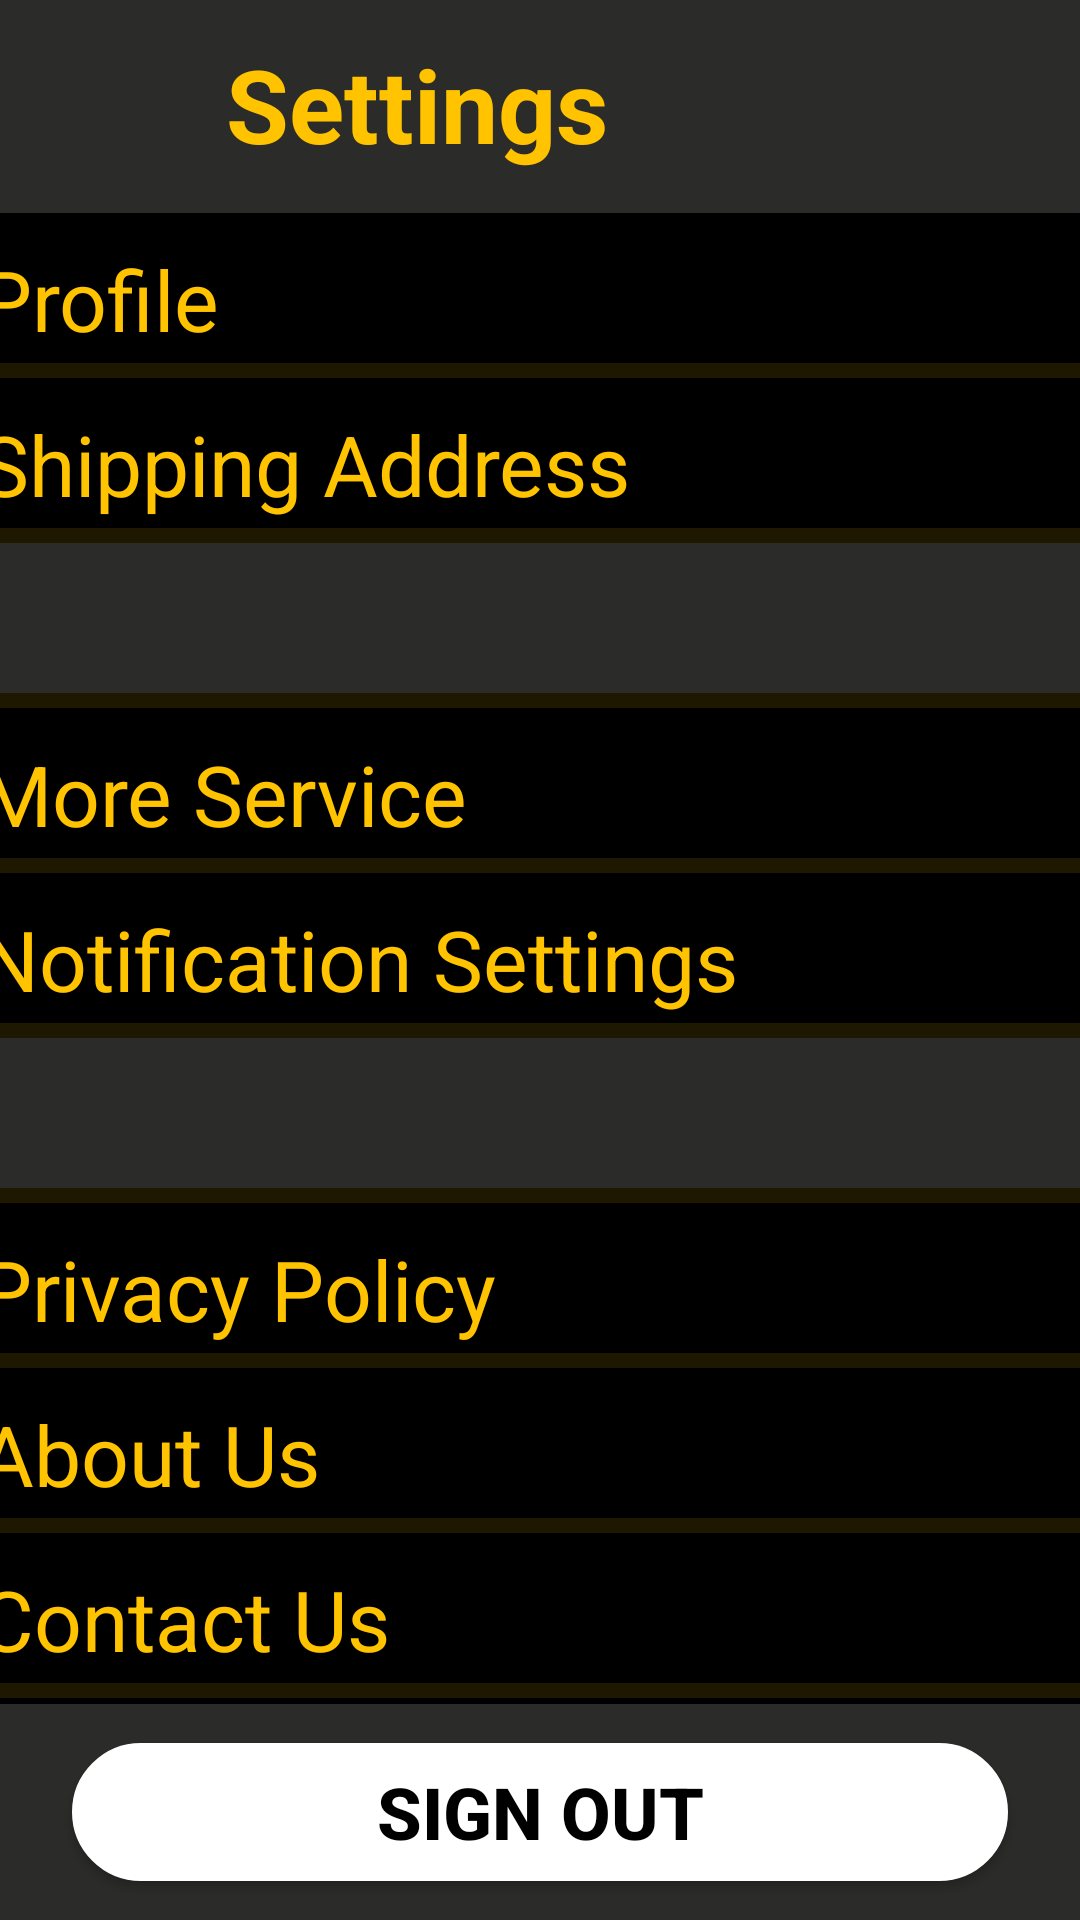

Android layout source for this screen:
<!-- AndroidManifest.xml: application theme Theme.E_commerce_app -->
<!-- res/layout/activity_setting.xml -->
<?xml version="1.0" encoding="utf-8"?>
<androidx.constraintlayout.widget.ConstraintLayout xmlns:android="http://schemas.android.com/apk/res/android"
    xmlns:app="http://schemas.android.com/apk/res-auto"
    xmlns:tools="http://schemas.android.com/tools"
    android:layout_width="match_parent"
    android:layout_height="match_parent"
    android:background="@color/background_color"
    tools:context=".setting">

    <ImageView
        android:id="@+id/imageView74"
        android:layout_width="38dp"
        android:layout_height="38dp"
        app:layout_constraintBottom_toBottomOf="parent"
        app:layout_constraintEnd_toEndOf="parent"
        app:layout_constraintHorizontal_bias="0.05"
        app:layout_constraintStart_toStartOf="parent"
        app:layout_constraintTop_toTopOf="parent"
        app:layout_constraintVertical_bias="0.01999998"
        app:srcCompat="@drawable/back_btn_white" />

    <TextView
        android:id="@+id/textView75"
        android:layout_width="wrap_content"
        android:layout_height="wrap_content"
        android:text="Settings"
        android:textColor="@color/bee_yellow"
        android:textSize="34sp"
        android:textStyle="bold"
        app:layout_constraintBottom_toBottomOf="parent"
        app:layout_constraintEnd_toEndOf="parent"
        app:layout_constraintHorizontal_bias="0.12"
        app:layout_constraintStart_toEndOf="@+id/imageView74"
        app:layout_constraintTop_toTopOf="parent"
        app:layout_constraintVertical_bias="0.01999998" />

    <LinearLayout
        android:id="@+id/linearLayout"
        android:layout_width="415dp"
        android:layout_height="497dp"
        android:layout_marginStart="1dp"
        android:layout_marginEnd="1dp"
        android:layout_marginBottom="1dp"
        android:background="@color/black"
        android:orientation="vertical"
        app:layout_constraintBottom_toBottomOf="parent"
        app:layout_constraintEnd_toEndOf="parent"
        app:layout_constraintStart_toStartOf="parent"
        app:layout_constraintTop_toBottomOf="@+id/imageView74"
        app:layout_constraintVertical_bias="0.23000002">

        <TextView
            android:id="@+id/textView76"
            android:layout_width="match_parent"
            android:layout_height="50dp"
            android:background="@drawable/back"
            android:paddingLeft="20dp"
            android:paddingTop="10dp"
            android:text="Profile"
            android:textColor="@color/bee_yellow"
            android:textSize="28sp" />

        <View
            android:id="@+id/divider2"
            android:layout_width="match_parent"
            android:layout_height="5dp"
            android:background="?android:attr/listDivider"
            android:backgroundTint="@color/bee_yellow"
            android:visibility="visible"
            tools:visibility="visible" />

        <TextView
            android:id="@+id/textView77"
            android:layout_width="match_parent"
            android:layout_height="50dp"
            android:paddingLeft="20dp"
            android:paddingTop="10dp"
            android:text="Shipping Address"
            android:textColor="@color/bee_yellow"
            android:textSize="28sp" />

        <View
            android:id="@+id/divider3"
            android:layout_width="match_parent"
            android:layout_height="5dp"
            android:background="?android:attr/listDivider"
            android:backgroundTint="@color/bee_yellow"
            android:visibility="visible"
            tools:visibility="visible" />

        <TextView
            android:id="@+id/textView78"
            android:layout_width="match_parent"
            android:layout_height="50dp"
            android:background="@color/background_color" />

        <View
            android:id="@+id/divider7"
            android:layout_width="match_parent"
            android:layout_height="5dp"
            android:background="?android:attr/listDivider"
            android:backgroundTint="@color/bee_yellow"
            android:visibility="visible"
            tools:visibility="visible" />

        <TextView
            android:layout_width="match_parent"
            android:layout_height="50dp"
            android:paddingLeft="20dp"
            android:paddingTop="10dp"
            android:text="More Service"
            android:textColor="@color/bee_yellow"
            android:textSize="28sp" />

        <View
            android:id="@+id/divider4"
            android:layout_width="match_parent"
            android:layout_height="5dp"
            android:background="?android:attr/listDivider"
            android:backgroundTint="@color/bee_yellow"
            android:visibility="visible"
            tools:visibility="visible" />

        <TextView
            android:id="@+id/textView80"
            android:layout_width="match_parent"
            android:layout_height="50dp"
            android:paddingLeft="20dp"
            android:paddingTop="10dp"
            android:text="Notification Settings"
            android:textColor="@color/bee_yellow"
            android:textSize="28sp" />

        <View
            android:id="@+id/divider5"
            android:layout_width="match_parent"
            android:layout_height="5dp"
            android:background="?android:attr/listDivider"
            android:backgroundTint="@color/bee_yellow"
            android:visibility="visible"
            tools:visibility="visible" />

        <TextView
            android:id="@+id/textView79"
            android:layout_width="match_parent"
            android:background="@color/background_color"
            android:layout_height="50dp" />

        <View
            android:id="@+id/divider8"
            android:layout_width="match_parent"
            android:layout_height="5dp"
            android:background="?android:attr/listDivider"
            android:backgroundTint="@color/bee_yellow"
            android:visibility="visible"
            tools:visibility="visible" />

        <TextView
            android:id="@+id/textView81"
            android:layout_width="match_parent"
            android:layout_height="50dp"
            android:paddingLeft="20dp"
            android:paddingTop="10dp"
            android:text="@string/privacy_policy"
            android:textColor="@color/bee_yellow"
            android:textSize="28sp" />

        <View
            android:id="@+id/divider6"
            android:layout_width="match_parent"
            android:layout_height="5dp"
            android:background="?android:attr/listDivider"
            android:backgroundTint="@color/bee_yellow"
            android:visibility="visible"
            tools:visibility="visible" />

        <TextView
            android:id="@+id/textView82"
            android:layout_width="match_parent"
            android:layout_height="50dp"
            android:paddingLeft="20dp"
            android:paddingTop="10dp"
            android:text="@string/about_us"
            android:textColor="@color/bee_yellow"
            android:textSize="28sp" />

        <View
            android:id="@+id/divider9"
            android:layout_width="match_parent"
            android:layout_height="5dp"
            android:background="?android:attr/listDivider"
            android:backgroundTint="@color/bee_yellow"
            android:visibility="visible"
            tools:visibility="visible" />

        <TextView
            android:layout_width="match_parent"
            android:layout_height="50dp"
            android:paddingLeft="20dp"
            android:paddingTop="10dp"
            android:text="@string/contact_us"
            android:textColor="@color/bee_yellow"
            android:textSize="28sp" />

        <View
            android:id="@+id/divider10"
            android:layout_width="match_parent"
            android:layout_height="5dp"
            android:background="?android:attr/listDivider"
            android:backgroundTint="@color/bee_yellow"
            android:visibility="visible"
            tools:visibility="visible" />


    </LinearLayout>

    <Button
        android:id="@+id/button10"
        android:layout_width="312dp"
        android:layout_height="46dp"
        android:background="@drawable/layout_border"
        android:paddingLeft="50dp"
        android:paddingRight="50dp"
        android:text="@string/sign_out"
        android:textColor="@color/black"
        android:textSize="24sp"
        android:textStyle="bold"
        app:layout_constraintBottom_toBottomOf="parent"
        app:layout_constraintEnd_toEndOf="parent"
        app:layout_constraintStart_toStartOf="parent"
        app:layout_constraintTop_toBottomOf="@+id/linearLayout" />


</androidx.constraintlayout.widget.ConstraintLayout>
<!-- resources referenced by this layout -->
<resources>
  <color name="background_color">#2B2B2A</color>
  <color name="bee_yellow">#FFC300</color>
  <color name="black">#FF000000</color>
  <!-- drawable back (drawable) -->
  <?xml version="1.0" encoding="utf-8"?>
  <selector xmlns:android="http://schemas.android.com/apk/res/android">
      <shape xmlns:android="http://schemas.android.com/apk/res/android" android:shape="rectangle" >
          <solid android:color="@android:color/white" />
          <stroke android:width="5dp" android:color="#4fa5d5"/>
      </shape>
  </selector>
  <!-- drawable layout_border (drawable-v24) -->
  <?xml version="1.0" encoding="UTF-8"?>
  <shape xmlns:android="http://schemas.android.com/apk/res/android">
      <solid android:color="#FFFFFF"/>
      <stroke android:width="3dip" android:color="#FFFFFF" />
      <corners android:radius="40dip"/>
      <padding android:left="0dip" android:top="0dip" android:right="0dip" android:bottom="0dip" />
  </shape>
  <string name="about_us">About Us</string>
  <string name="contact_us">Contact Us</string>
  <string name="privacy_policy">Privacy Policy</string>
  <string name="sign_out">SIGN OUT</string>
  <style name="Theme.E_commerce_app" parent="Theme.MaterialComponents.DayNight.DarkActionBar">
          
          <item name="colorPrimary">@color/bee_yellow</item>
          <item name="colorPrimaryVariant">@color/purple_700</item>
          <item name="colorOnPrimary">@color/white</item>
          
          <item name="colorSecondary">@color/teal_200</item>
          <item name="colorSecondaryVariant">@color/teal_700</item>
          <item name="colorOnSecondary">@color/black</item>
          
          <item name="android:statusBarColor" tools:targetApi="l">?attr/colorPrimaryVariant</item>
          
      </style>
  <color name="purple_700">#FF3700B3</color>
  <color name="white">#FFFFFFFF</color>
  <color name="teal_200">#FF03DAC5</color>
  <color name="teal_700">#FF018786</color>
</resources>
